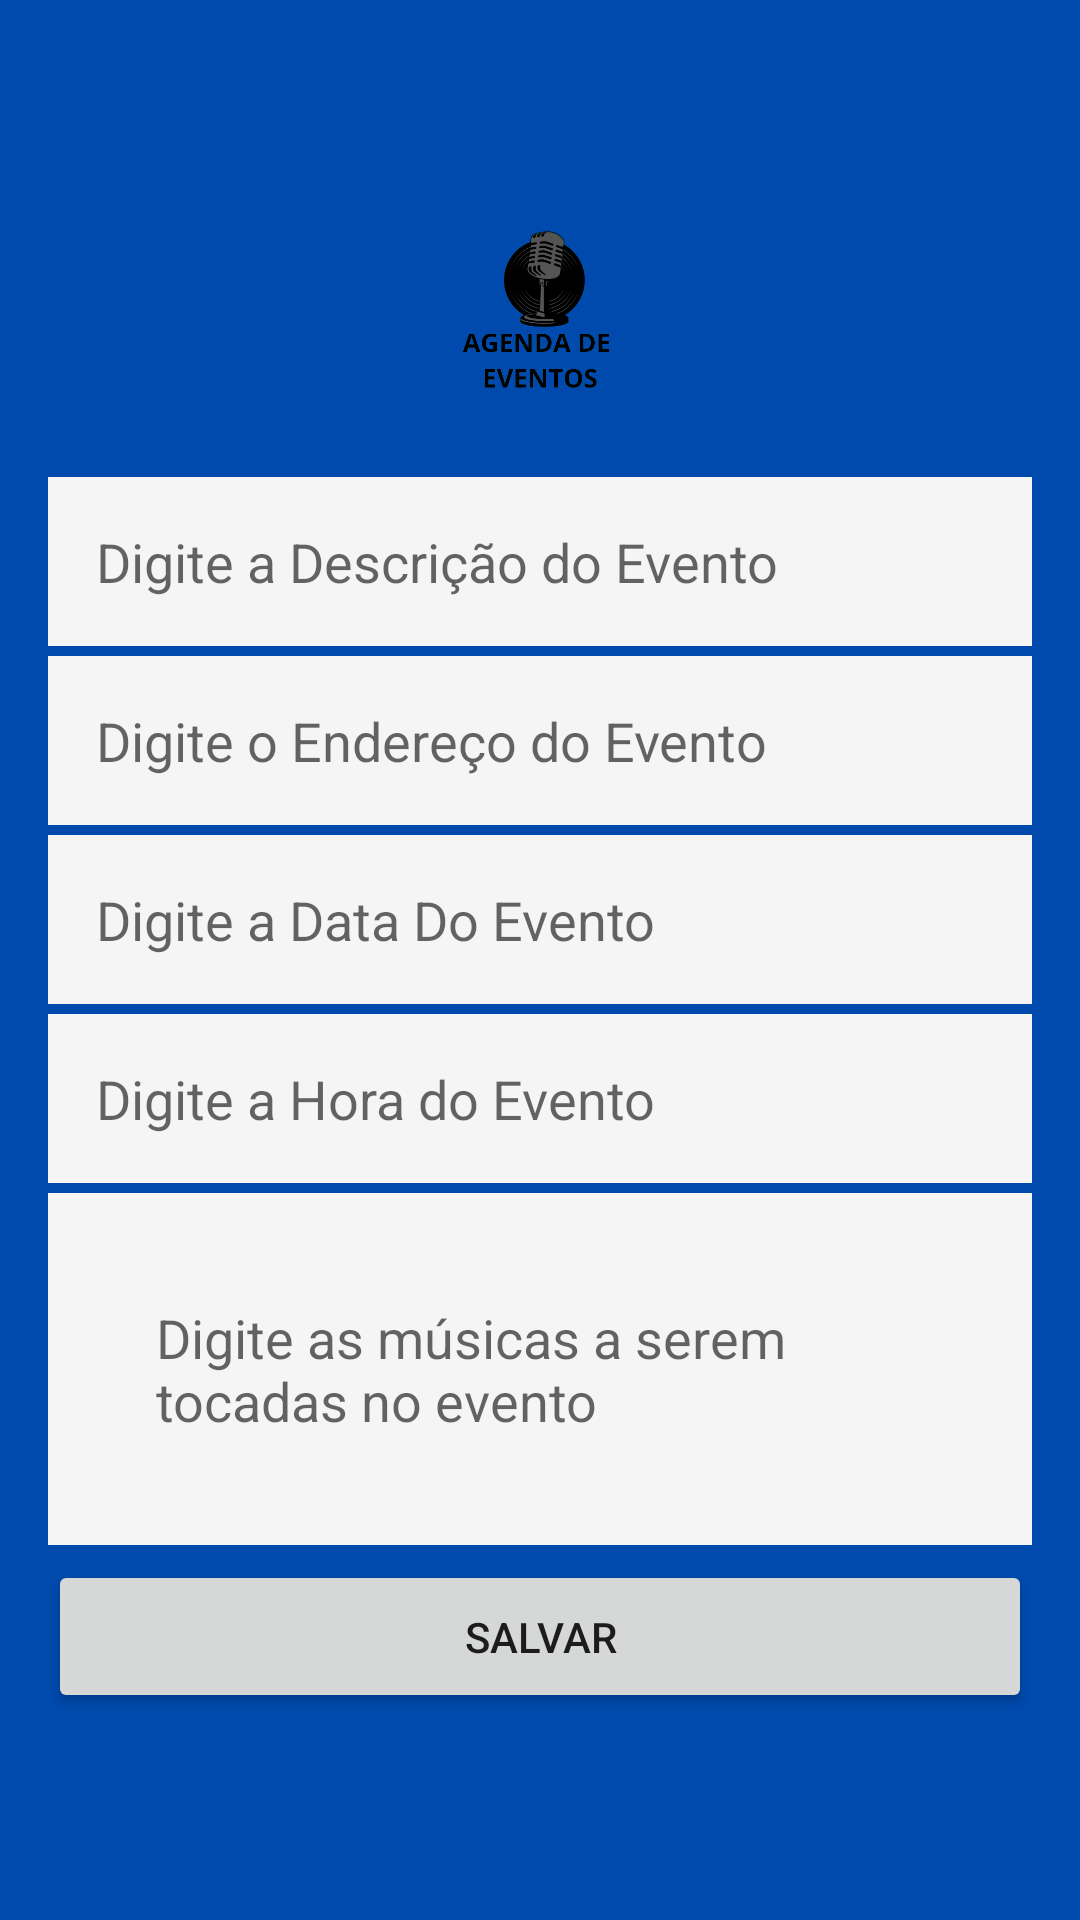

Layout XML and referenced resources for this Android screen:
<!-- AndroidManifest.xml: application theme Theme.RepertorioMusical -->
<!-- res/layout/activity_cadastro_agenda_de_evento.xml -->
<?xml version="1.0" encoding="utf-8"?>
<ScrollView xmlns:android="http://schemas.android.com/apk/res/android"
    xmlns:app="http://schemas.android.com/apk/res-auto"
    xmlns:tools="http://schemas.android.com/tools"
    android:layout_width="match_parent"
    android:layout_height="match_parent"
    android:fillViewport="true"
    android:background="#004aad"
    tools:context=".CadastroAgendaDeEventoActivity">

    <LinearLayout
        android:layout_width="match_parent"
        android:layout_height="wrap_content"
        android:orientation="vertical"
        android:padding="16dp"
        android:gravity="center_vertical">

        <ImageView
            android:layout_width="100dp"
            android:layout_height="80dp"
            android:layout_gravity="center"
            android:src="@drawable/agenda_de_eventos"/>

        <EditText
            android:id="@+id/cardDescricaoEvento"
            android:layout_width="match_parent"
            android:layout_height="wrap_content"
            android:ems="10"
            android:layout_marginTop="10dp"
            android:layout_marginBottom="5dp"
            android:hint="Digite a Descrição do Evento"
            android:backgroundTint="@color/branco_fumaca"
            android:background="@color/white"
            android:inputType="text"
            android:maxLength="70"
            android:padding="16dp" />

        <EditText
            android:id="@+id/cadEnderecoEvento"
            android:layout_width="match_parent"
            android:layout_height="wrap_content"
            android:layout_marginTop="-2dp"
            android:background="@color/white"
            android:ems="10"
            android:hint="Digite o Endereço do Evento"
            android:backgroundTint="@color/branco_fumaca"
            android:layout_marginBottom="5dp"
            android:inputType="text"
            android:maxLength="100"
            android:padding="16dp" />

        <EditText
            android:id="@+id/cadDataEvento"
            android:layout_width="match_parent"
            android:layout_height="wrap_content"
            android:layout_marginTop="-2dp"
            android:background="@color/white"
            android:ems="10"
            android:hint="Digite a Data Do Evento"
            android:backgroundTint="@color/branco_fumaca"
            android:layout_marginBottom="5dp"
            android:inputType="text"
            android:maxLength="20"
            android:padding="16dp" />

        <EditText
            android:id="@+id/cadHoraEvento"
            android:layout_width="match_parent"
            android:layout_height="wrap_content"
            android:layout_marginTop="-2dp"
            android:background="@color/white"
            android:ems="10"
            android:hint="Digite a Hora do Evento"
            android:backgroundTint="@color/branco_fumaca"
            android:layout_marginBottom="5dp"
            android:inputType="text"
            android:maxLength="20"
            android:padding="16dp" />

        <EditText
            android:id="@+id/cadMusicasASeremTocadas"
            android:layout_width="match_parent"
            android:layout_height="wrap_content"
            android:layout_marginTop="-2dp"
            android:background="@color/white"
            android:hint="Digite as músicas a serem tocadas no evento"
            android:backgroundTint="@color/branco_fumaca"
            android:layout_marginBottom="5dp"
            android:inputType="textMultiLine"
            android:maxLength="500"
            android:padding="36dp" />

        <Button
            android:id="@+id/btnSalvarAgendaEvento"
            android:layout_width="match_parent"
            android:layout_height="wrap_content"
            android:padding="16dp"
            android:text="Salvar" />

    </LinearLayout>
</ScrollView>
<!-- resources referenced by this layout -->
<resources>
  <color name="branco_fumaca">#f5f5f5</color>
  <color name="white">#FFFFFFFF</color>
  <!-- drawable agenda_de_eventos: png bitmap (drawable, 38179 bytes) -->
  <style name="Theme.RepertorioMusical" parent="Theme.MaterialComponents.DayNight.DarkActionBar">
          
          <item name="colorPrimary">@color/purple_500</item>
          <item name="colorPrimaryVariant">@color/purple_700</item>
          <item name="colorOnPrimary">@color/white</item>
          
          <item name="colorSecondary">@color/teal_200</item>
          <item name="colorSecondaryVariant">@color/teal_700</item>
          <item name="colorOnSecondary">@color/black</item>
          
          <item name="android:statusBarColor" tools:targetApi="l">?attr/colorPrimaryVariant</item>
          
      </style>
  <color name="purple_500">#090933</color>
  <color name="purple_700">#090933</color>
  <color name="teal_200">#090933</color>
  <color name="teal_700">#090933</color>
  <color name="black">#090933</color>
</resources>
